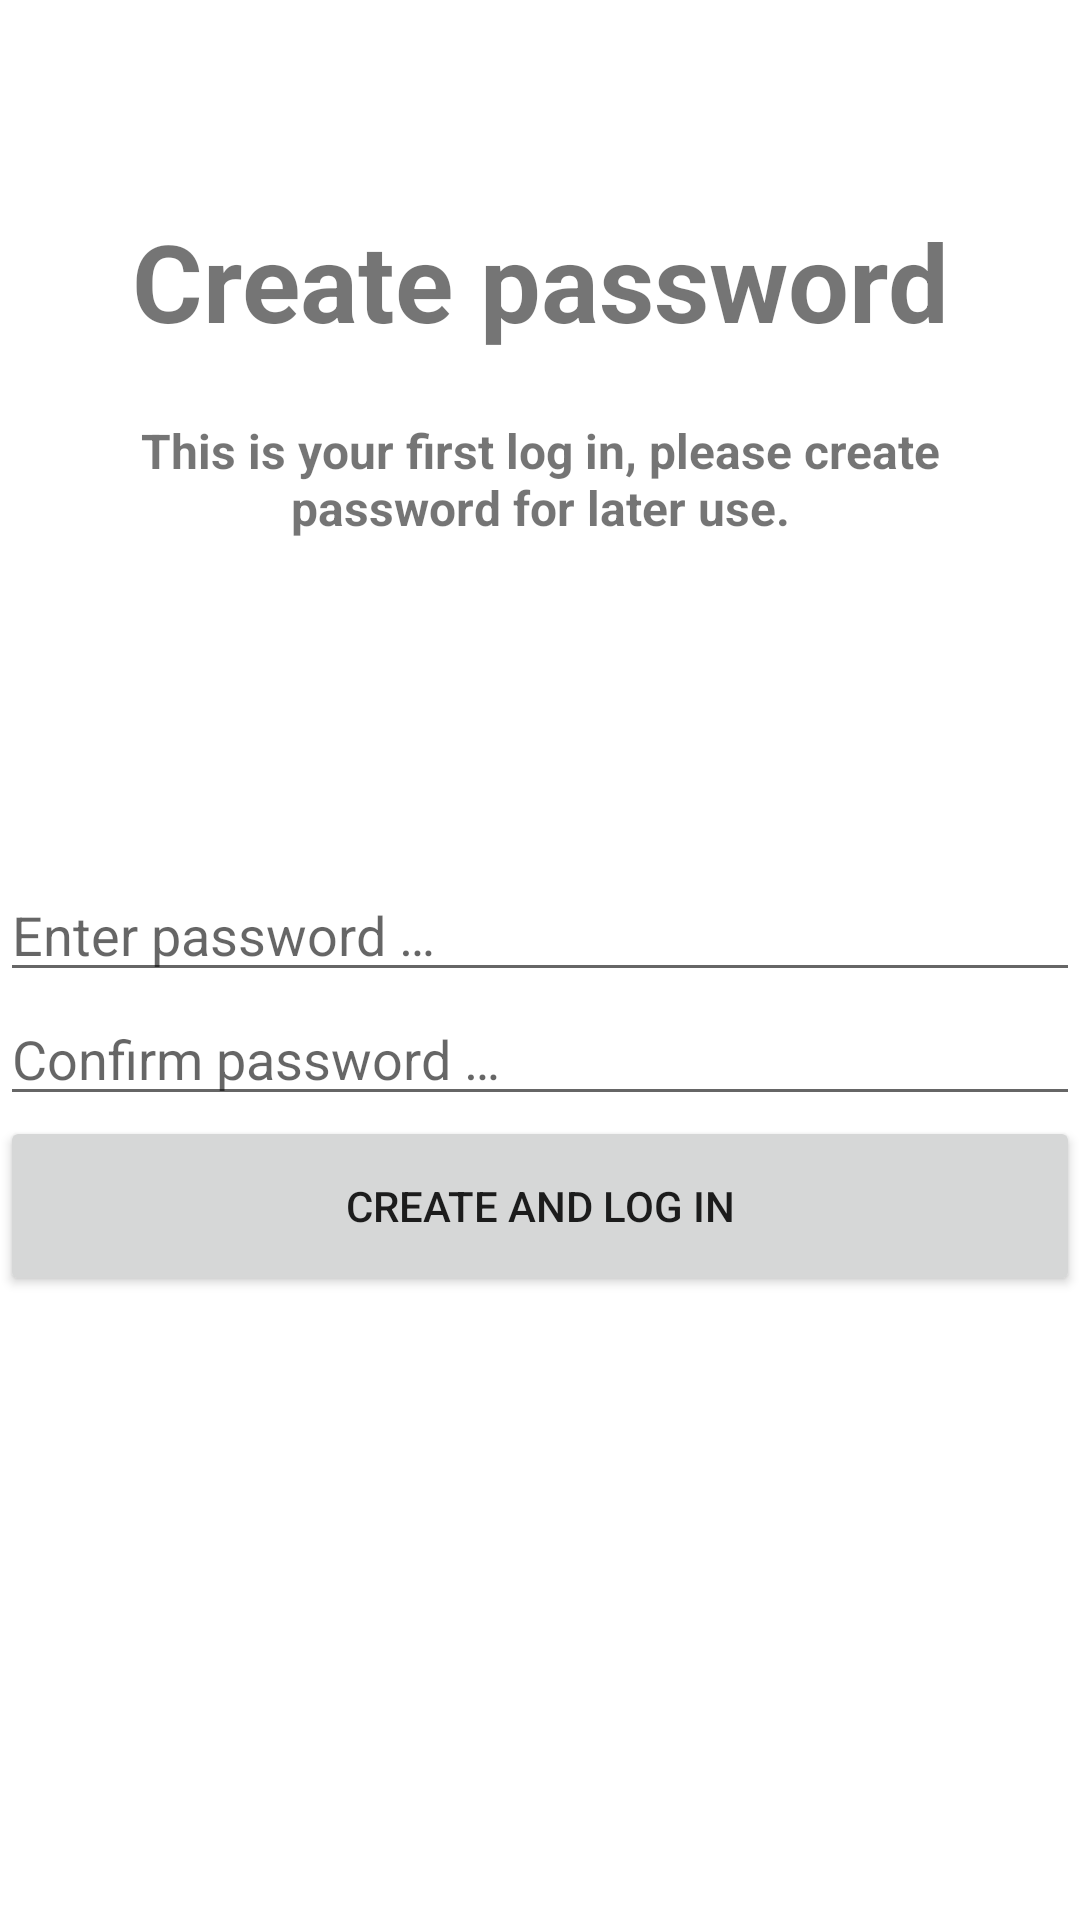

This screen was rendered from an Android layout file. Write that file and the resources it references.
<!-- AndroidManifest.xml: application theme Theme.MildlySecureNotepad -->
<!-- res/layout/activity_create_password.xml -->
<?xml version="1.0" encoding="utf-8"?>
<androidx.constraintlayout.widget.ConstraintLayout xmlns:android="http://schemas.android.com/apk/res/android"
    xmlns:app="http://schemas.android.com/apk/res-auto"
    xmlns:tools="http://schemas.android.com/tools"
    android:layout_width="match_parent"
    android:layout_height="match_parent"
    tools:context=".CreatePasswordActivity">

    <LinearLayout
        android:id="@+id/createPasswordLinearLayout"
        android:layout_width="match_parent"
        android:layout_height="wrap_content"
        android:orientation="vertical"
        android:visibility="visible"
        app:layout_constraintBottom_toBottomOf="parent"
        app:layout_constraintEnd_toEndOf="parent"
        app:layout_constraintHorizontal_bias="0.0"
        app:layout_constraintStart_toStartOf="parent"
        app:layout_constraintTop_toTopOf="parent"
        app:layout_constraintVertical_bias="0.25">

        <TextView
            android:id="@+id/createPasswordTextView"
            android:layout_width="match_parent"
            android:layout_height="70dp"
            android:gravity="center_horizontal"
            android:text="@string/create_pass"
            android:textSize="36sp"
            android:textStyle="bold" />

        <TextView
            android:id="@+id/createPasswordSmallTextView"
            android:layout_width="match_parent"
            android:layout_height="70dp"
            android:layout_marginTop="0dp"
            android:layout_marginBottom="80dp"
            android:gravity="center_horizontal"
            android:paddingHorizontal="20dp"
            android:text="@string/create_pass_message"
            android:textSize="16sp"
            android:textStyle="bold" />

        <EditText
            android:id="@+id/createPasswordEditText"
            android:layout_width="match_parent"
            android:layout_height="wrap_content"
            android:ems="10"
            android:hint="@string/enter_password"
            android:inputType="textPassword" />

        <EditText
            android:id="@+id/confirmPasswordEditText"
            android:layout_width="match_parent"
            android:layout_height="wrap_content"
            android:ems="10"
            android:hint="@string/confirm_password"
            android:inputType="textPassword" />

        <Button
            android:id="@+id/createPasswordButton"
            android:layout_width="match_parent"
            android:layout_height="60dp"
            android:onClick="createPassButtonFunc"
            android:text="CREATE AND LOG IN" />
    </LinearLayout>

</androidx.constraintlayout.widget.ConstraintLayout>
<!-- resources referenced by this layout -->
<resources>
  <string name="confirm_password">Confirm password …</string>
  <string name="create_pass">Create password</string>
  <string name="create_pass_message">This is your first log in, please create password for later use.</string>
  <string name="enter_password">Enter password …</string>
  <style name="Theme.MildlySecureNotepad" parent="Theme.MaterialComponents.DayNight.DarkActionBar">
          
          <item name="colorPrimary">@color/medium_blue</item>
          <item name="colorPrimaryVariant">@color/light_blue</item>
          <item name="colorOnPrimary">@color/white</item>
          
          <item name="colorSecondary">@color/teal_200</item>
          <item name="colorSecondaryVariant">@color/teal_700</item>
          <item name="colorOnSecondary">@color/black</item>
          
          <item name="android:statusBarColor" tools:targetApi="l">?attr/colorPrimaryVariant</item>
          
      </style>
  <color name="medium_blue">#FF368FC9</color>
  <color name="light_blue">#FF5AB6F2</color>
  <color name="white">#FFFFFFFF</color>
  <color name="teal_200">#FF03DAC5</color>
  <color name="teal_700">#FF018786</color>
  <color name="black">#FF000000</color>
</resources>
